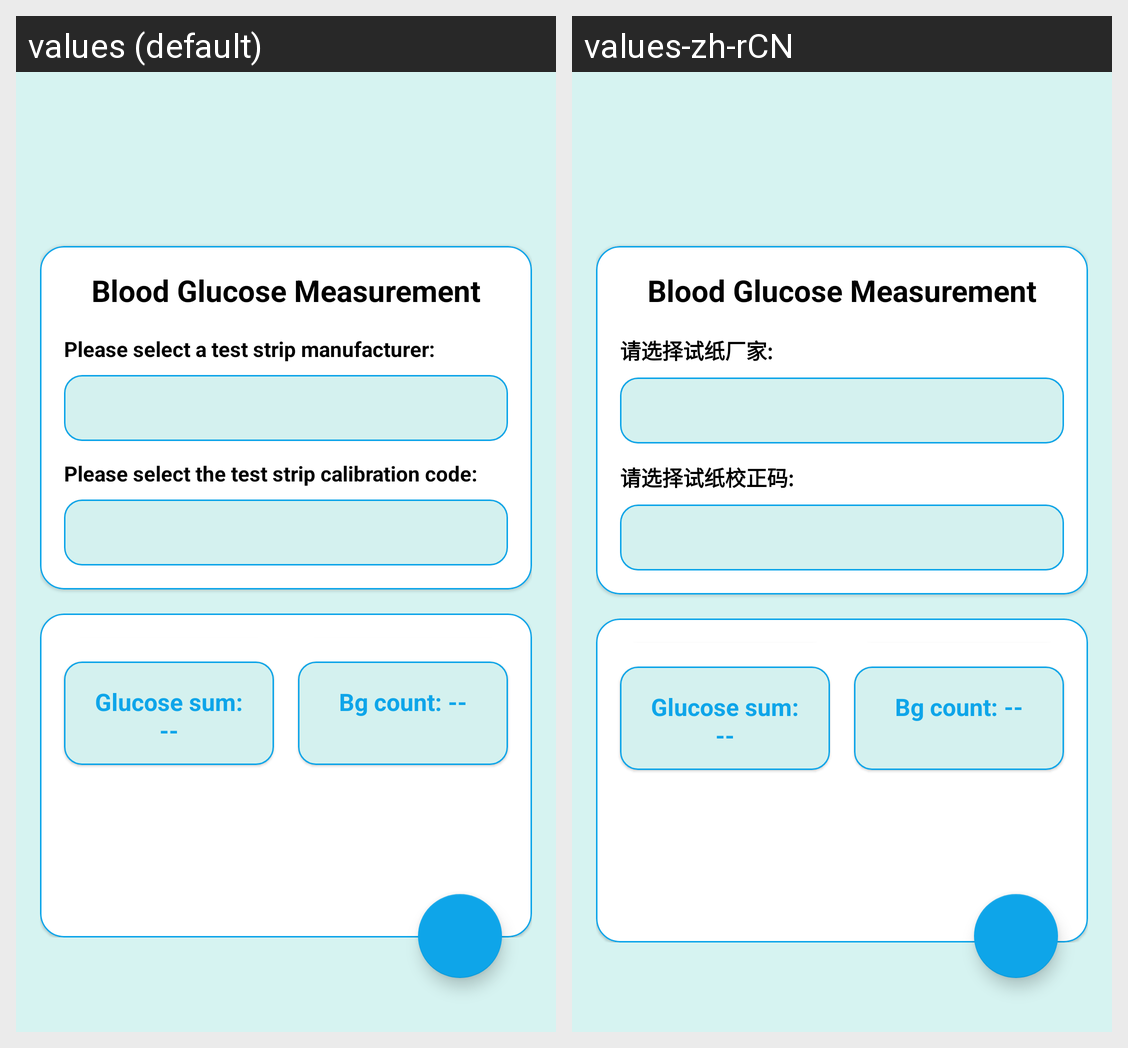

Here is an Android app screen in its default locale and in the app's own translations. Write out the translated-string differences for the strings that appear on this screen.
Android screen res/layout/fragment_bg.xml rendered under 2 locales, left to right: values (default), values-zh-rCN. Device: Nexus 5 (rendered at 1080×1920; each locale shown at half size, 540×960, under a caption strip naming it); theme Theme.MaterialComponents.NoActionBar.
Strings drawn on this screen, with the default value and each locale's value (text and hints the layout hard-codes, and strings that could not be matched under every locale, appear in the picture but are not listed):

select_factory
  values: Please select a test strip manufacturer:
  values-zh-rCN: 请选择试纸厂家:

select_test_code
  values: Please select the test strip calibration code:
  values-zh-rCN: 请选择试纸校正码:

blood_sugar_result_
  values: Blood sugar result: --
  values-zh-rCN: 血糖结果: --

waiting_for_calibration
  values: waiting for calibration
  values-zh-rCN: 等待校准
